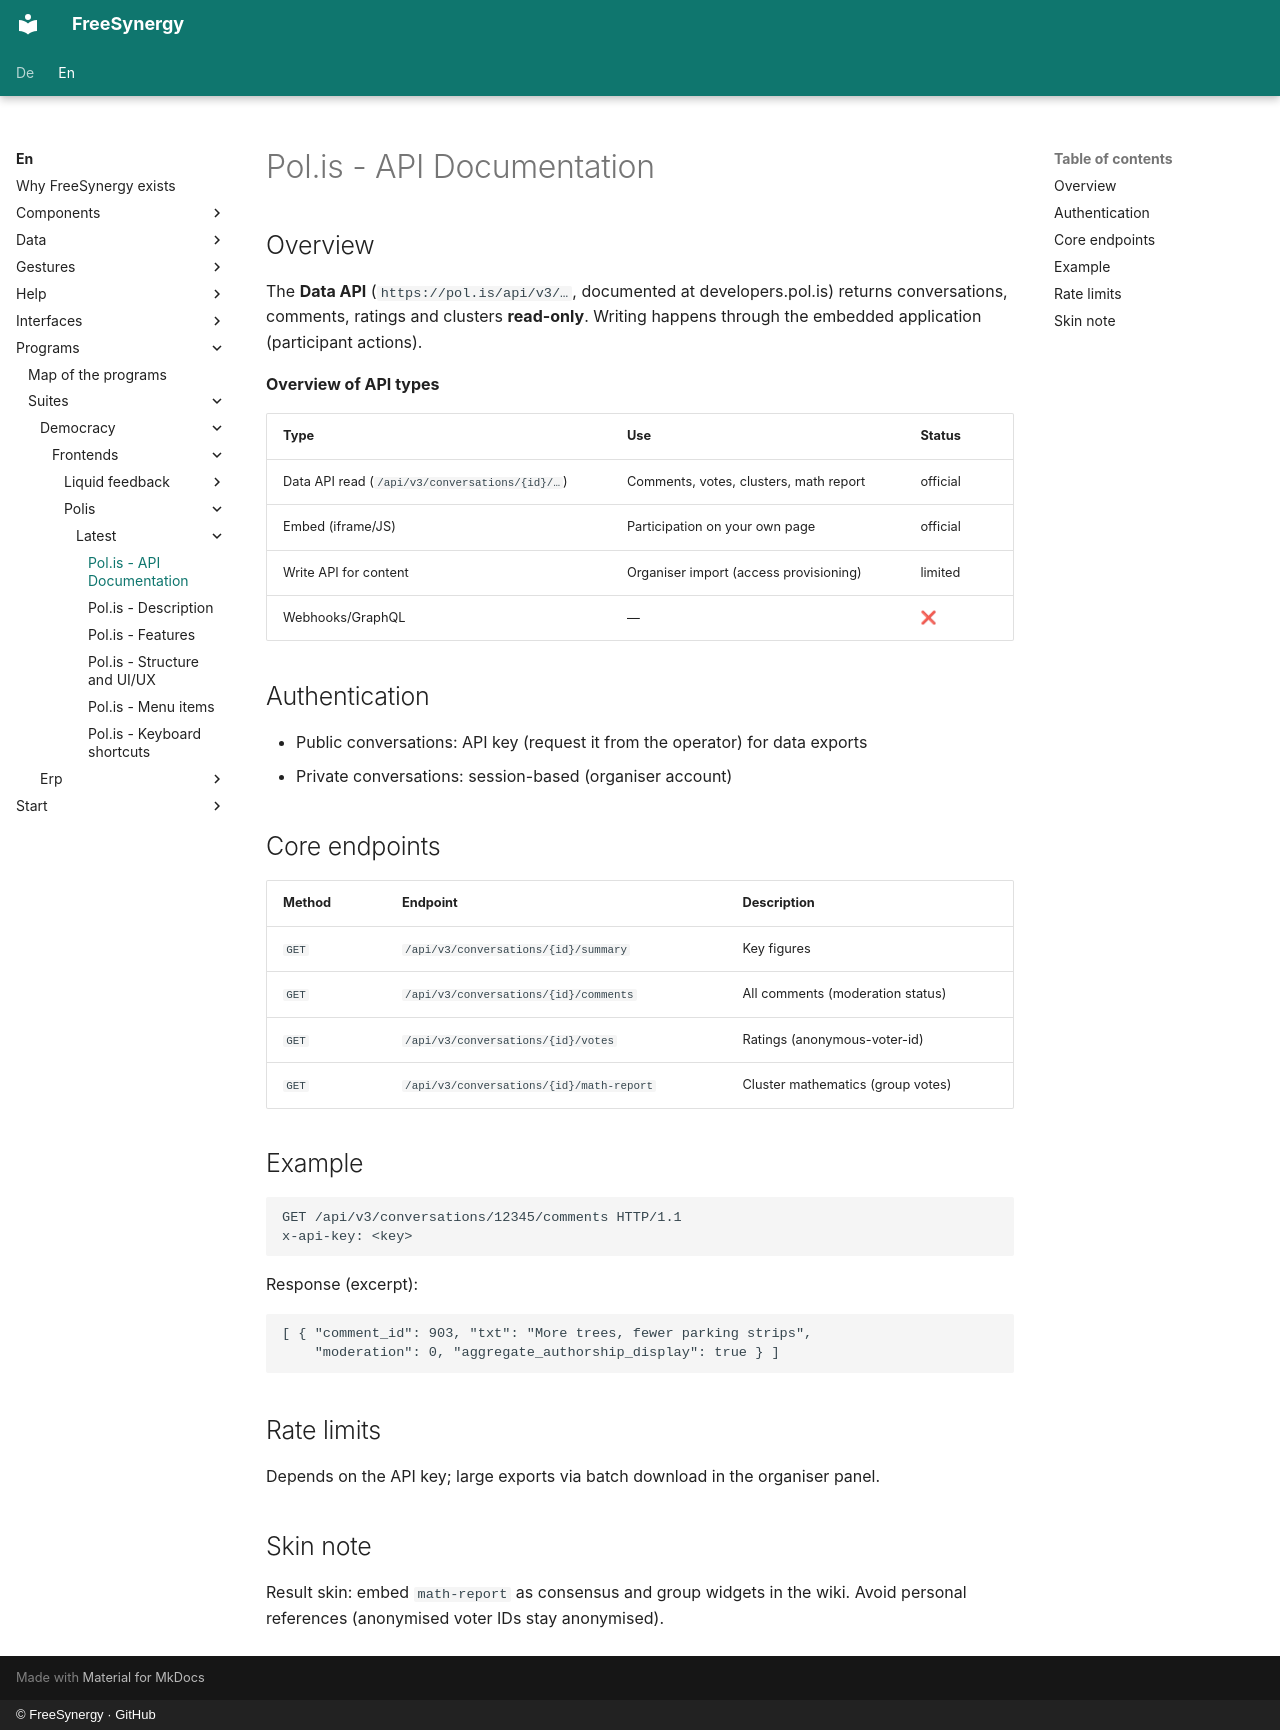

repository: FreeSynergy/fs-documentation · page: en/programs/suites/democracy/frontends/polis/latest/api/index.html · generator: mkdocs · copyright: © FreeSynergy · GitHub

# Pol.is - API Documentation

## Overview

The **Data API** (`https://pol.is/api/v3/…`, documented at developers.pol.is) returns conversations, comments, ratings and clusters **read-only**. Writing happens through the embedded application (participant actions).

**Overview of API types**

| Type | Use | Status |
|-----|------------|--------|
| Data API read (`/api/v3/conversations/{id}/…`) | Comments, votes, clusters, math report | official |
| Embed (iframe/JS) | Participation on your own page | official |
| Write API for content | Organiser import (access provisioning) | limited |
| Webhooks/GraphQL | — | ❌ |

## Authentication

- Public conversations: API key (request it from the operator) for data exports
- Private conversations: session-based (organiser account)

## Core endpoints

| Method | Endpoint | Description |
|---------|----------|--------------|
| `GET` | `/api/v3/conversations/{id}/summary` | Key figures |
| `GET` | `/api/v3/conversations/{id}/comments` | All comments (moderation status) |
| `GET` | `/api/v3/conversations/{id}/votes` | Ratings (anonymous-voter-id) |
| `GET` | `/api/v3/conversations/{id}/math-report` | Cluster mathematics (group votes) |

## Example

```http
GET /api/v3/conversations/12345/comments HTTP/1.1
x-api-key: <key>
```

Response (excerpt):

```json
[ { "comment_id": 903, "txt": "More trees, fewer parking strips",
    "moderation": 0, "aggregate_authorship_display": true } ]
```

## Rate limits

Depends on the API key; large exports via batch download in the organiser panel.

## Skin note

Result skin: embed `math-report` as consensus and group widgets in the wiki. Avoid personal references (anonymised voter IDs stay anonymised).
